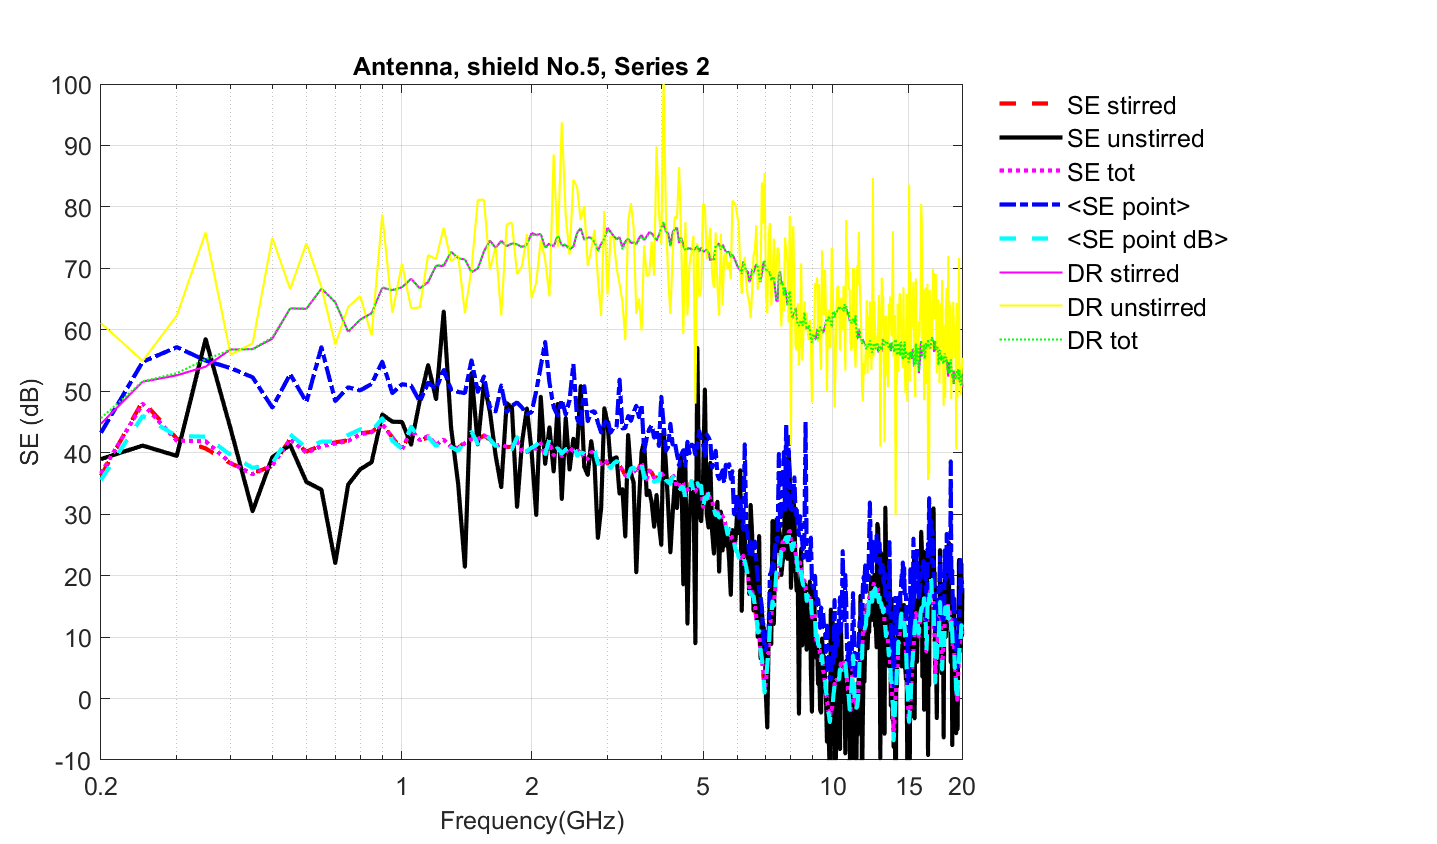

Source data for this figure (header and first rows):
Freq (Hz)	SE_unstirred(dB)	SE_stirred(dB)	SE_tot	<SE point (dB)>	Stdev(SE point (dB))
200000000	38.97	36.22	36.63	35.55	8.536
250000000	41.16	48.41	47.96	46	10.33
300000000	39.48	42.3	41.96	42.72	9.820
350000000	58.48	40.69	41.85	42.62	9.733
400000000	43.91	38.28	38.36	39.64	10.73
450000000	30.49	36.67	36.51	37.53	9.202
500000000	39.29	37.84	37.91	38.24	8.660
550000000	41.25	42.22	42.21	42.97	9.177
600000000	35.24	40.19	40	40.79	8.616
650000000	33.99	41.2	41.06	41.81	8.808
700000000	22.05	41.68	41.49	41.83	7.960
750000000	34.82	42.04	41.92	42.87	7.911
800000000	37.31	43.16	42.99	43.83	7.547
850000000	38.45	43.39	43.33	43.45	7.435
900000000	46.23	44.65	44.68	45.6	8.908
950000000	45.05	42.48	42.49	41.93	9.012
1000000000	45.01	40.46	40.49	40.62	7.642
1050000000	41.31	43.71	43.7	44.26	7.517
1100000000	48.52	42.01	42.03	42.19	6.718
1150000000	54.26	42.48	42.71	42.56	8.349
1200000000	48.72	41.26	41.3	41.09	8.571
1250000000	62.96	41.93	42.13	42.14	9.475
1300000000	44.12	40.93	40.97	40.95	8.170
1350000000	34.99	40.76	40.66	40.27	10.31
1400000000	21.44	41.72	41.56	42.04	8.465
1450000000	52.95	42.18	42.23	43.4	8.697
1500000000	41.36	42.24	42.22	41.45	8.642
1550000000	51.3	42.77	42.85	43.27	8.847
1600000000	46.69	42.13	42.14	42.21	6.713
1650000000	39.51	41.21	41.15	41.07	7.485
1700000000	34.39	41.32	41.29	41.68	8.941
1750000000	48.09	40.92	40.99	41.19	6.507
1800000000	47.31	40.97	41.06	40.58	7.055
1850000000	31.18	42.02	41.92	42.53	7.874
1900000000	41.72	40.21	40.23	40.2	7.966
1950000000	47.2	40.05	40.14	40.28	8.172
2000000000	40.13	40.76	40.76	40.82	6.965
2050000000	29.86	40.82	40.65	41.23	8.139
2100000000	49.11	41.4	41.51	41.98	8.018
2150000000	38.18	39.52	39.5	39.8	10.07
2200000000	44.13	41.58	41.6	42.19	8.364
2250000000	36.93	39.7	39.59	40.33	8.092
2300000000	47.96	40.64	40.71	40.74	7.224
2350000000	32.45	39.57	39.44	39.86	8.634
2400000000	45.65	39.91	40.06	40.51	7.070
2450000000	37.26	40.93	40.89	40.99	8.211
2500000000	42.28	40.21	40.26	41.66	7.947
2550000000	40.49	39.98	39.99	39.49	7.187
2600000000	50.86	40.48	40.52	40.08	6.287
2650000000	37.7	39.04	39.02	39.86	8.581
2700000000	36.39	39.03	39	39.4	7.334
2750000000	41.9	40.1	40.13	40.44	7.083
2800000000	38.14	39.96	39.91	40.57	7.704
2850000000	26.13	38.82	38.7	38.19	7.224
2900000000	30.98	38.25	38.2	38.24	6.694
2950000000	47.25	38.61	38.83	39.2	7.532
3000000000	44.91	38.31	38.33	38.53	7.207
3050000000	38.24	37.65	37.67	37.47	7.499
3100000000	39.06	38.25	38.26	38.24	7.560
3150000000	39.26	38.64	38.64	38.62	7.889
... 337 more rows
